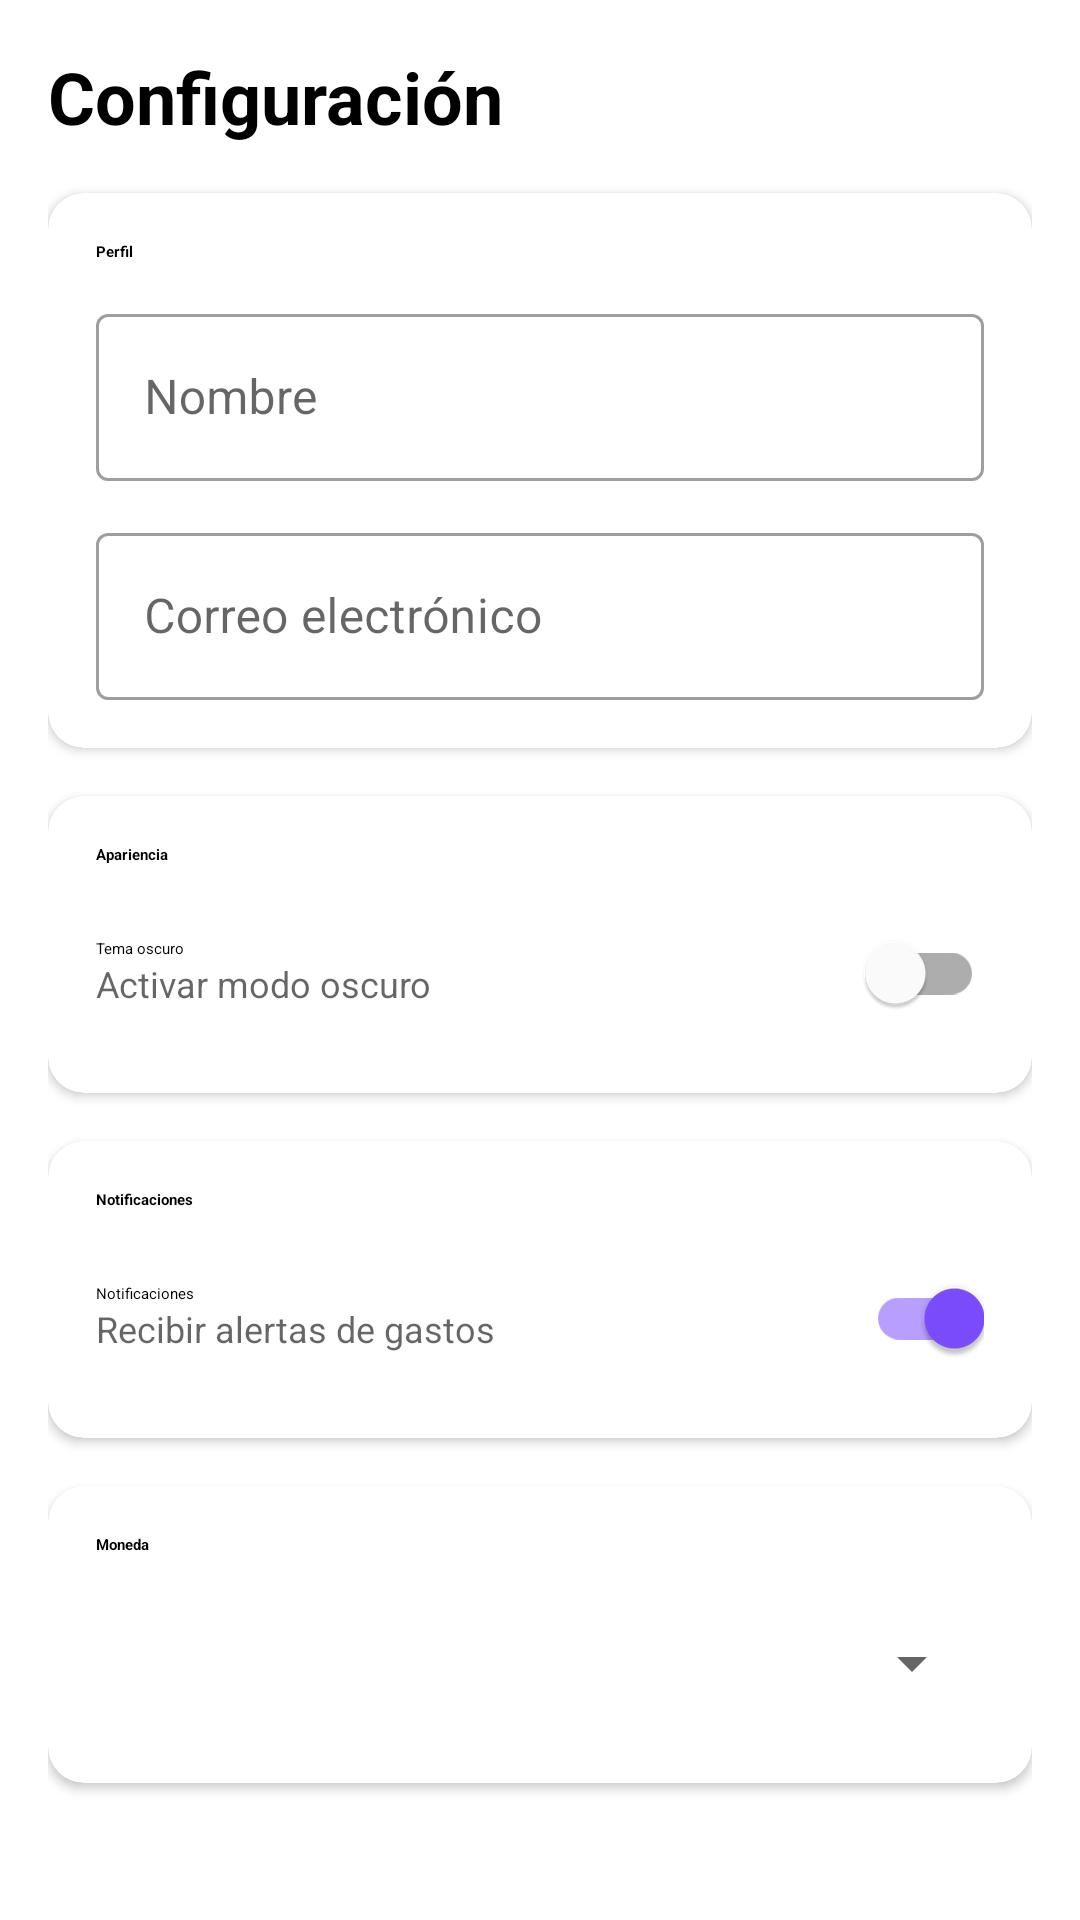

Here is an Android app screen rendered from its layout file. Give the layout XML and the strings, colors and styles it references.
<!-- AndroidManifest.xml: application theme Theme.MiChauchera -->
<!-- res/layout/fragment_configuracion.xml -->
<?xml version="1.0" encoding="utf-8"?>
<ScrollView xmlns:android="http://schemas.android.com/apk/res/android"
    xmlns:app="http://schemas.android.com/apk/res-auto"
    android:layout_width="match_parent"
    android:layout_height="match_parent"
    android:fillViewport="true">

    <LinearLayout
        android:layout_width="match_parent"
        android:layout_height="wrap_content"
        android:orientation="vertical"
        android:padding="16dp">

        <TextView
            android:id="@+id/textoTituloConfiguracion"
            android:layout_width="wrap_content"
            android:layout_height="wrap_content"
            android:text="Configuración"
            android:textSize="24sp"
            android:textStyle="bold"
            android:textAppearance="?attr/textAppearanceHeadlineMedium"
            android:layout_marginBottom="16dp" />

        <com.google.android.material.card.MaterialCardView
            android:layout_width="match_parent"
            android:layout_height="wrap_content"
            app:cardCornerRadius="12dp"
            app:cardElevation="2dp"
            android:layout_marginBottom="16dp">

            <LinearLayout
                android:layout_width="match_parent"
                android:layout_height="wrap_content"
                android:orientation="vertical"
                android:padding="16dp">

                <TextView
                    android:id="@+id/textoSeccionPerfil"
                    android:layout_width="wrap_content"
                    android:layout_height="wrap_content"
                    android:text="Perfil"
                    android:textStyle="bold"
                    android:textAppearance="?attr/textAppearanceTitleMedium"
                    android:layout_marginBottom="12dp" />

                <com.google.android.material.textfield.TextInputLayout
                    android:layout_width="match_parent"
                    android:layout_height="wrap_content"
                    android:hint="Nombre"
                    android:layout_marginBottom="12dp"
                    style="@style/Widget.MaterialComponents.TextInputLayout.OutlinedBox">

                    <com.google.android.material.textfield.TextInputEditText
                        android:id="@+id/campoNombre"
                        android:layout_width="match_parent"
                        android:layout_height="wrap_content"
                        android:inputType="textPersonName" />
                </com.google.android.material.textfield.TextInputLayout>

                <com.google.android.material.textfield.TextInputLayout
                    android:layout_width="match_parent"
                    android:layout_height="wrap_content"
                    android:hint="Correo electrónico"
                    style="@style/Widget.MaterialComponents.TextInputLayout.OutlinedBox">

                    <com.google.android.material.textfield.TextInputEditText
                        android:id="@+id/campoCorreo"
                        android:layout_width="match_parent"
                        android:layout_height="wrap_content"
                        android:inputType="textEmailAddress" />
                </com.google.android.material.textfield.TextInputLayout>

            </LinearLayout>
        </com.google.android.material.card.MaterialCardView>

        <com.google.android.material.card.MaterialCardView
            android:layout_width="match_parent"
            android:layout_height="wrap_content"
            app:cardCornerRadius="12dp"
            app:cardElevation="2dp"
            android:layout_marginBottom="16dp">

            <LinearLayout
                android:layout_width="match_parent"
                android:layout_height="wrap_content"
                android:orientation="vertical"
                android:padding="16dp">

                <TextView
                    android:id="@+id/textoSeccionApariencia"
                    android:layout_width="wrap_content"
                    android:layout_height="wrap_content"
                    android:text="Apariencia"
                    android:textStyle="bold"
                    android:textAppearance="?attr/textAppearanceTitleMedium"
                    android:layout_marginBottom="12dp" />

                <LinearLayout
                    android:layout_width="match_parent"
                    android:layout_height="wrap_content"
                    android:orientation="horizontal"
                    android:gravity="center_vertical"
                    android:minHeight="48dp">

                    <LinearLayout
                        android:layout_width="0dp"
                        android:layout_height="wrap_content"
                        android:layout_weight="1"
                        android:orientation="vertical">

                        <TextView
                            android:id="@+id/textoTema"
                            android:layout_width="wrap_content"
                            android:layout_height="wrap_content"
                            android:text="Tema oscuro"
                            android:textAppearance="?attr/textAppearanceBodyLarge" />

                        <TextView
                            android:id="@+id/textoDetalleTema"
                            android:layout_width="wrap_content"
                            android:layout_height="wrap_content"
                            android:text="Activar modo oscuro"
                            android:textSize="12sp"
                            android:textColor="?android:attr/textColorSecondary" />
                    </LinearLayout>

                    <com.google.android.material.switchmaterial.SwitchMaterial
                        android:id="@+id/switchTemaOscuro"
                        android:layout_width="wrap_content"
                        android:layout_height="wrap_content" />
                </LinearLayout>

            </LinearLayout>
        </com.google.android.material.card.MaterialCardView>

        <com.google.android.material.card.MaterialCardView
            android:layout_width="match_parent"
            android:layout_height="wrap_content"
            app:cardCornerRadius="12dp"
            app:cardElevation="2dp"
            android:layout_marginBottom="16dp">

            <LinearLayout
                android:layout_width="match_parent"
                android:layout_height="wrap_content"
                android:orientation="vertical"
                android:padding="16dp">

                <TextView
                    android:id="@+id/textoSeccionNotificaciones"
                    android:layout_width="wrap_content"
                    android:layout_height="wrap_content"
                    android:text="Notificaciones"
                    android:textStyle="bold"
                    android:textAppearance="?attr/textAppearanceTitleMedium"
                    android:layout_marginBottom="12dp" />

                <LinearLayout
                    android:layout_width="match_parent"
                    android:layout_height="wrap_content"
                    android:orientation="horizontal"
                    android:gravity="center_vertical"
                    android:minHeight="48dp">

                    <LinearLayout
                        android:layout_width="0dp"
                        android:layout_height="wrap_content"
                        android:layout_weight="1"
                        android:orientation="vertical">

                        <TextView
                            android:id="@+id/textoNotificaciones"
                            android:layout_width="wrap_content"
                            android:layout_height="wrap_content"
                            android:text="Notificaciones"
                            android:textAppearance="?attr/textAppearanceBodyLarge" />

                        <TextView
                            android:id="@+id/textoDetalleNotificaciones"
                            android:layout_width="wrap_content"
                            android:layout_height="wrap_content"
                            android:text="Recibir alertas de gastos"
                            android:textSize="12sp"
                            android:textColor="?android:attr/textColorSecondary" />
                    </LinearLayout>

                    <com.google.android.material.switchmaterial.SwitchMaterial
                        android:id="@+id/switchNotificaciones"
                        android:layout_width="wrap_content"
                        android:layout_height="wrap_content"
                        android:checked="true" />
                </LinearLayout>

            </LinearLayout>
        </com.google.android.material.card.MaterialCardView>

        <com.google.android.material.card.MaterialCardView
            android:layout_width="match_parent"
            android:layout_height="wrap_content"
            app:cardCornerRadius="12dp"
            app:cardElevation="2dp">

            <LinearLayout
                android:layout_width="match_parent"
                android:layout_height="wrap_content"
                android:orientation="vertical"
                android:padding="16dp">

                <TextView
                    android:id="@+id/textoSeccionMoneda"
                    android:layout_width="wrap_content"
                    android:layout_height="wrap_content"
                    android:text="Moneda"
                    android:textStyle="bold"
                    android:textAppearance="?attr/textAppearanceTitleMedium"
                    android:layout_marginBottom="12dp" />

                <Spinner
                    android:id="@+id/spinnerMoneda"
                    android:layout_width="match_parent"
                    android:layout_height="wrap_content"
                    android:minHeight="48dp" />

            </LinearLayout>
        </com.google.android.material.card.MaterialCardView>

    </LinearLayout>

</ScrollView>
<!-- resources referenced by this layout -->
<resources>
  <style name="Theme.MiChauchera" parent="Theme.MaterialComponents.Light.NoActionBar">
          <item name="colorPrimary">@color/primary_purple</item>
          <item name="colorPrimaryDark">@color/primary_purple_dark</item>
          <item name="colorAccent">@color/primary_purple</item>
          <item name="android:statusBarColor">@color/primary_purple_dark</item>
      </style>
  <color name="primary_purple">#7C4DFF</color>
  <color name="primary_purple_dark">#651FFF</color>
</resources>
